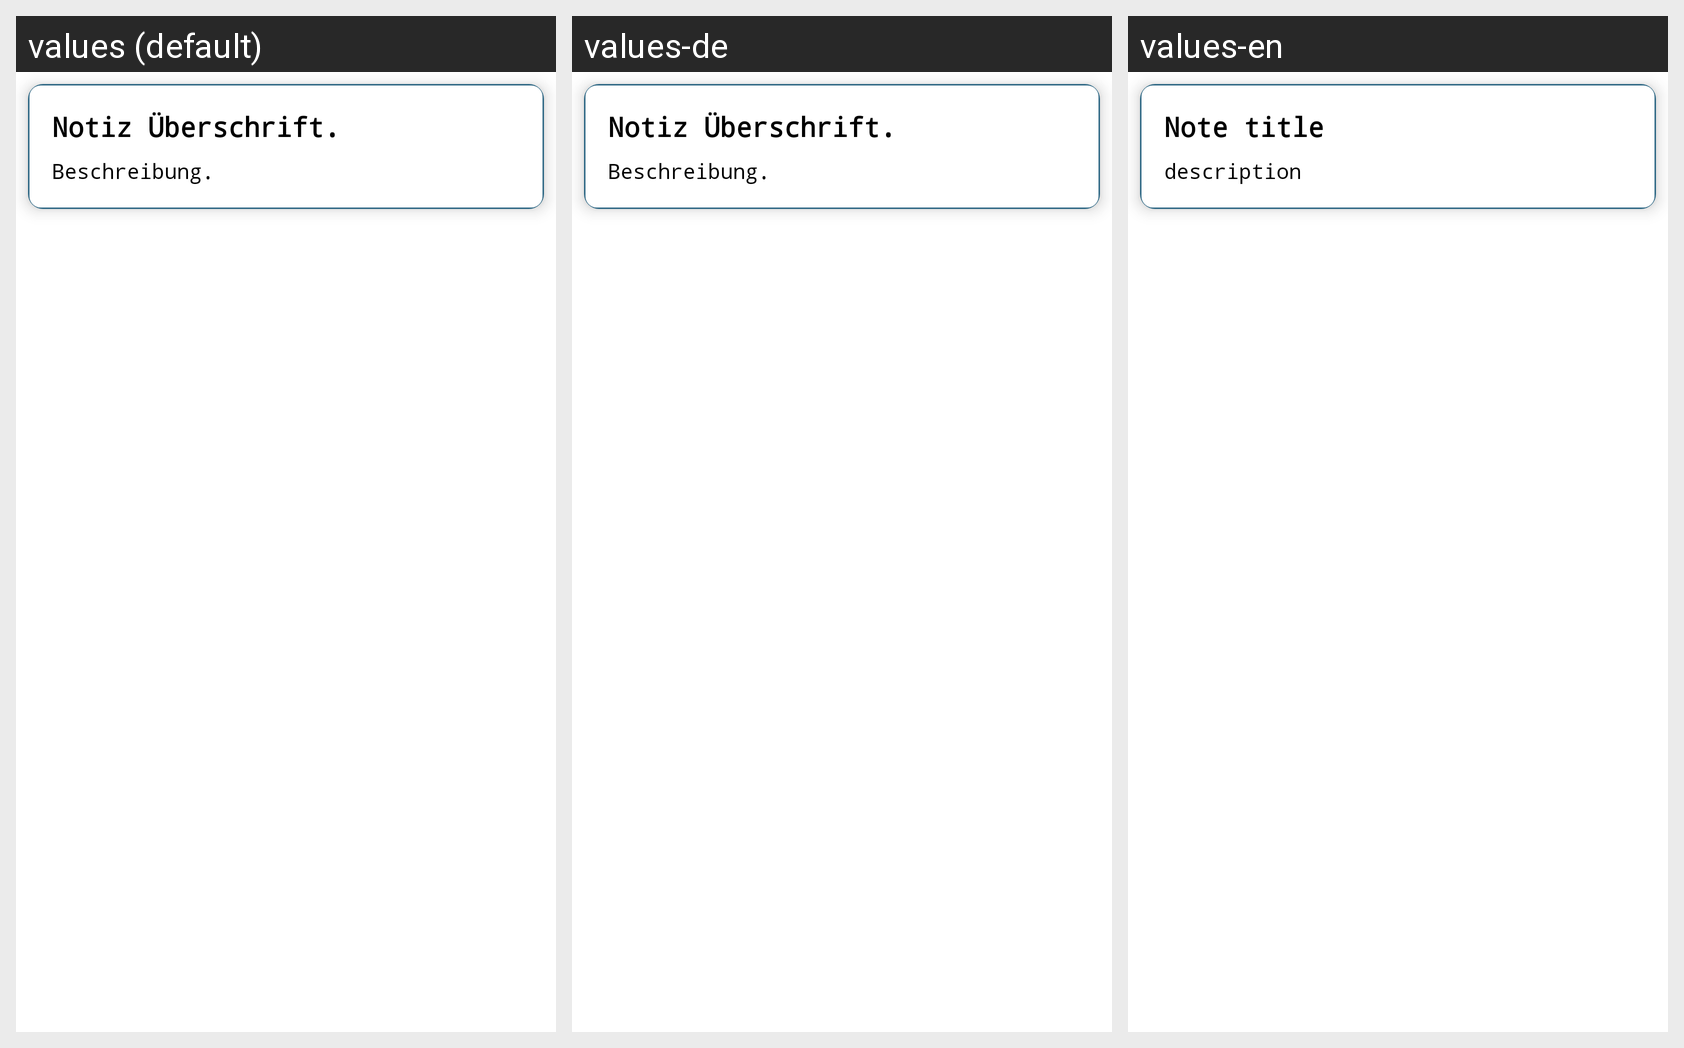

This grid shows one Android layout under several languages. Give, for every string resource on the screen, its name, the default text and each shown locale's text.
Android screen res/layout/note_layout.xml rendered under 3 locales, left to right: values (default), values-de, values-en. Device: Nexus 5 (rendered at 1080×1920; each locale shown at half size, 540×960, under a caption strip naming it); theme Theme.NotesApp.
Strings drawn on this screen, with the default value and each locale's value (text and hints the layout hard-codes, and strings that could not be matched under every locale, appear in the picture but are not listed):

note_title
  values: Notiz Überschrift.
  values-de: Notiz Überschrift.
  values-en: Note title

description
  values: Beschreibung.
  values-de: Beschreibung.
  values-en: description
